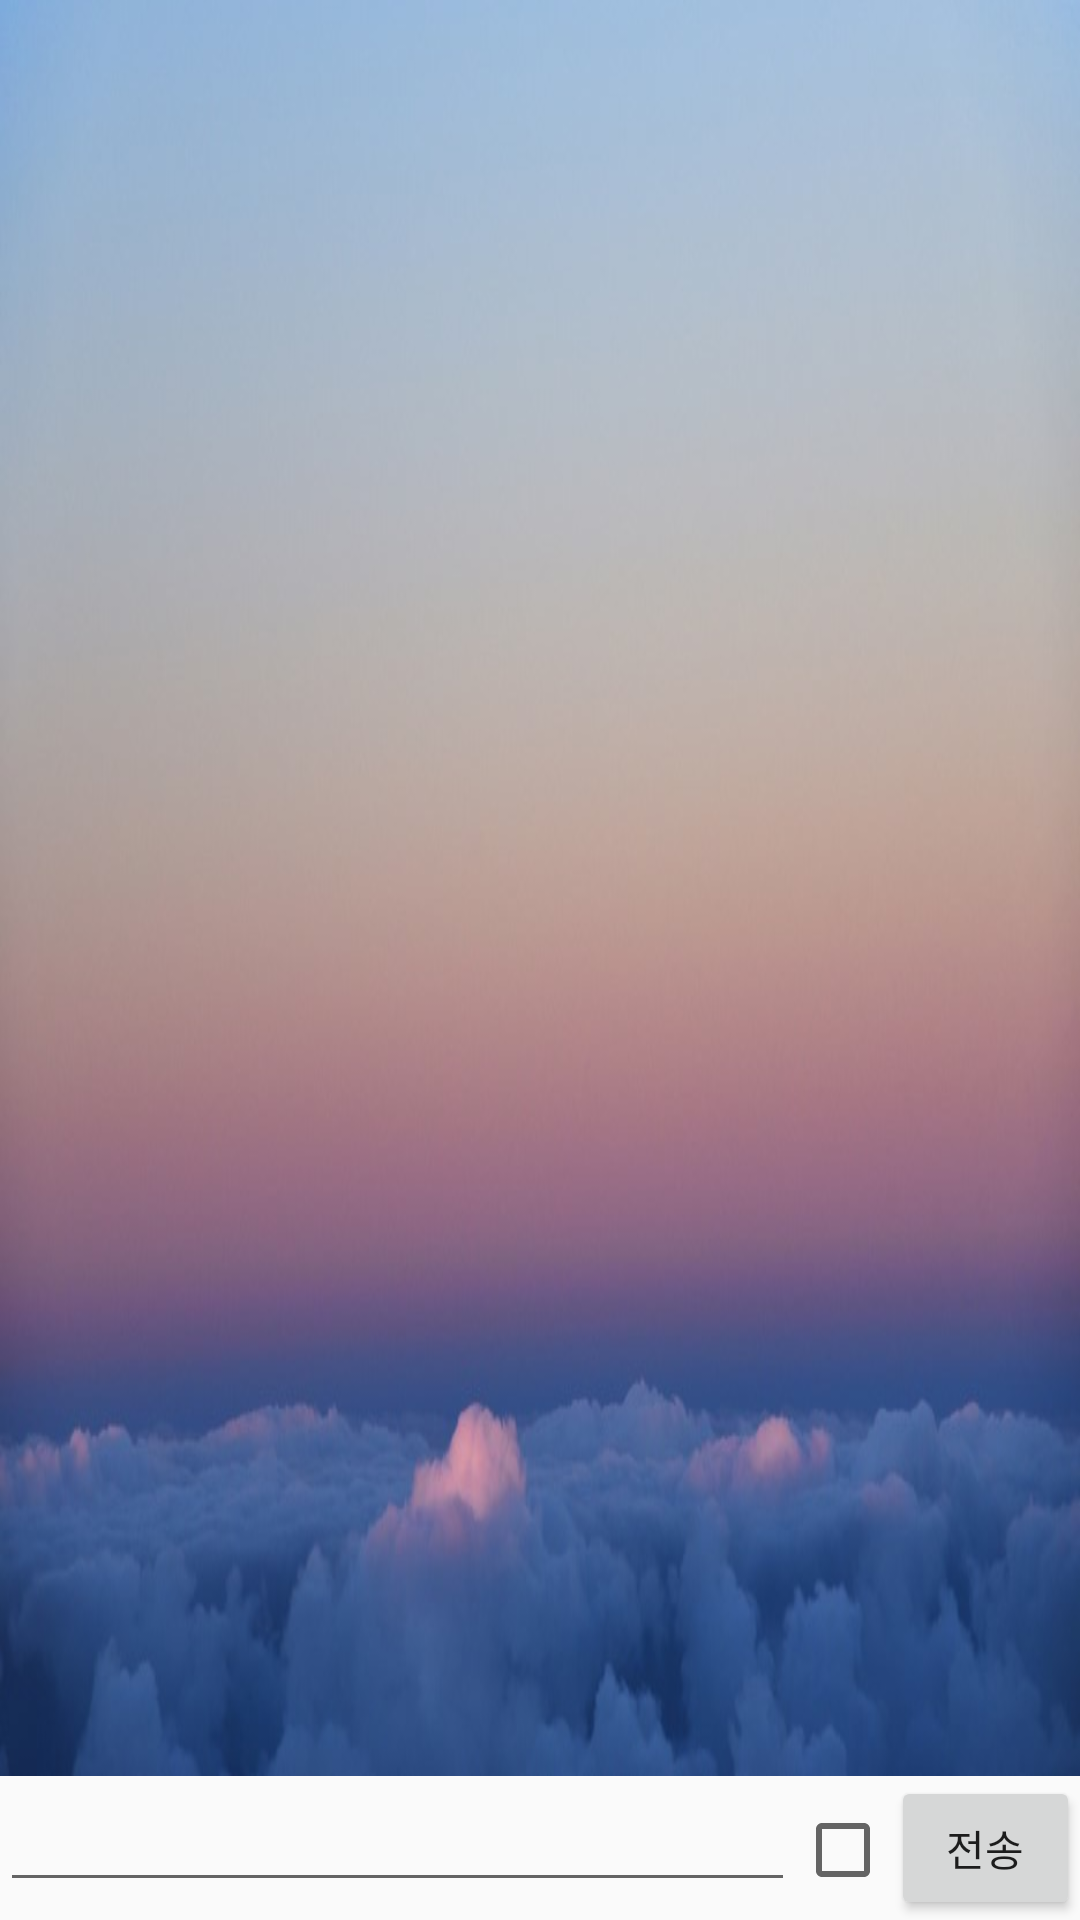

This screen was rendered from an Android layout file. Write that file and the resources it references.
<!-- AndroidManifest.xml: application theme AppTheme -->
<!-- res/layout/activity_room.xml -->
<?xml version="1.0" encoding="utf-8"?>
<LinearLayout xmlns:android="http://schemas.android.com/apk/res/android"
    xmlns:app="http://schemas.android.com/apk/res-auto"
    xmlns:tools="http://schemas.android.com/tools"
    android:layout_width="match_parent"
    android:layout_height="match_parent"
    android:orientation="vertical"
    tools:context=".Room.RoomActivity">

    <androidx.recyclerview.widget.RecyclerView
        android:id="@+id/recyclerView"
        android:layout_width="match_parent"
        android:layout_height="wrap_content"
        android:layout_weight="1"
        android:background="@drawable/sky" />

    <LinearLayout
        android:layout_width="match_parent"
        android:layout_height="wrap_content"
        android:orientation="horizontal">


        <EditText
            android:id="@+id/editText"
            android:layout_width="290dp"
            android:layout_height="wrap_content"
            android:layout_weight="1"
            android:ems="10"
            android:inputType="none" />

        <CheckBox
            android:id="@+id/checkBoxFreeScroll"
            android:layout_width="wrap_content"
            android:layout_height="wrap_content" />

        <Button
            android:id="@+id/btnSend"
            android:layout_width="wrap_content"
            android:layout_height="wrap_content"
            android:layout_weight="1"
            android:text="@string/send" />


    </LinearLayout>
</LinearLayout>
<!-- resources referenced by this layout -->
<resources>
  <!-- drawable sky: jpg bitmap (drawable-xxxhdpi, 31775 bytes) -->
  <string name="send">전송</string>
  <style name="AppTheme" parent="Theme.AppCompat.Light.DarkActionBar">
          
          <item name="colorPrimary">#79A1C1</item>
          <item name="colorPrimaryDark">#4153B6</item>
          <item name="colorAccent">#673AB7</item>
      </style>
</resources>
